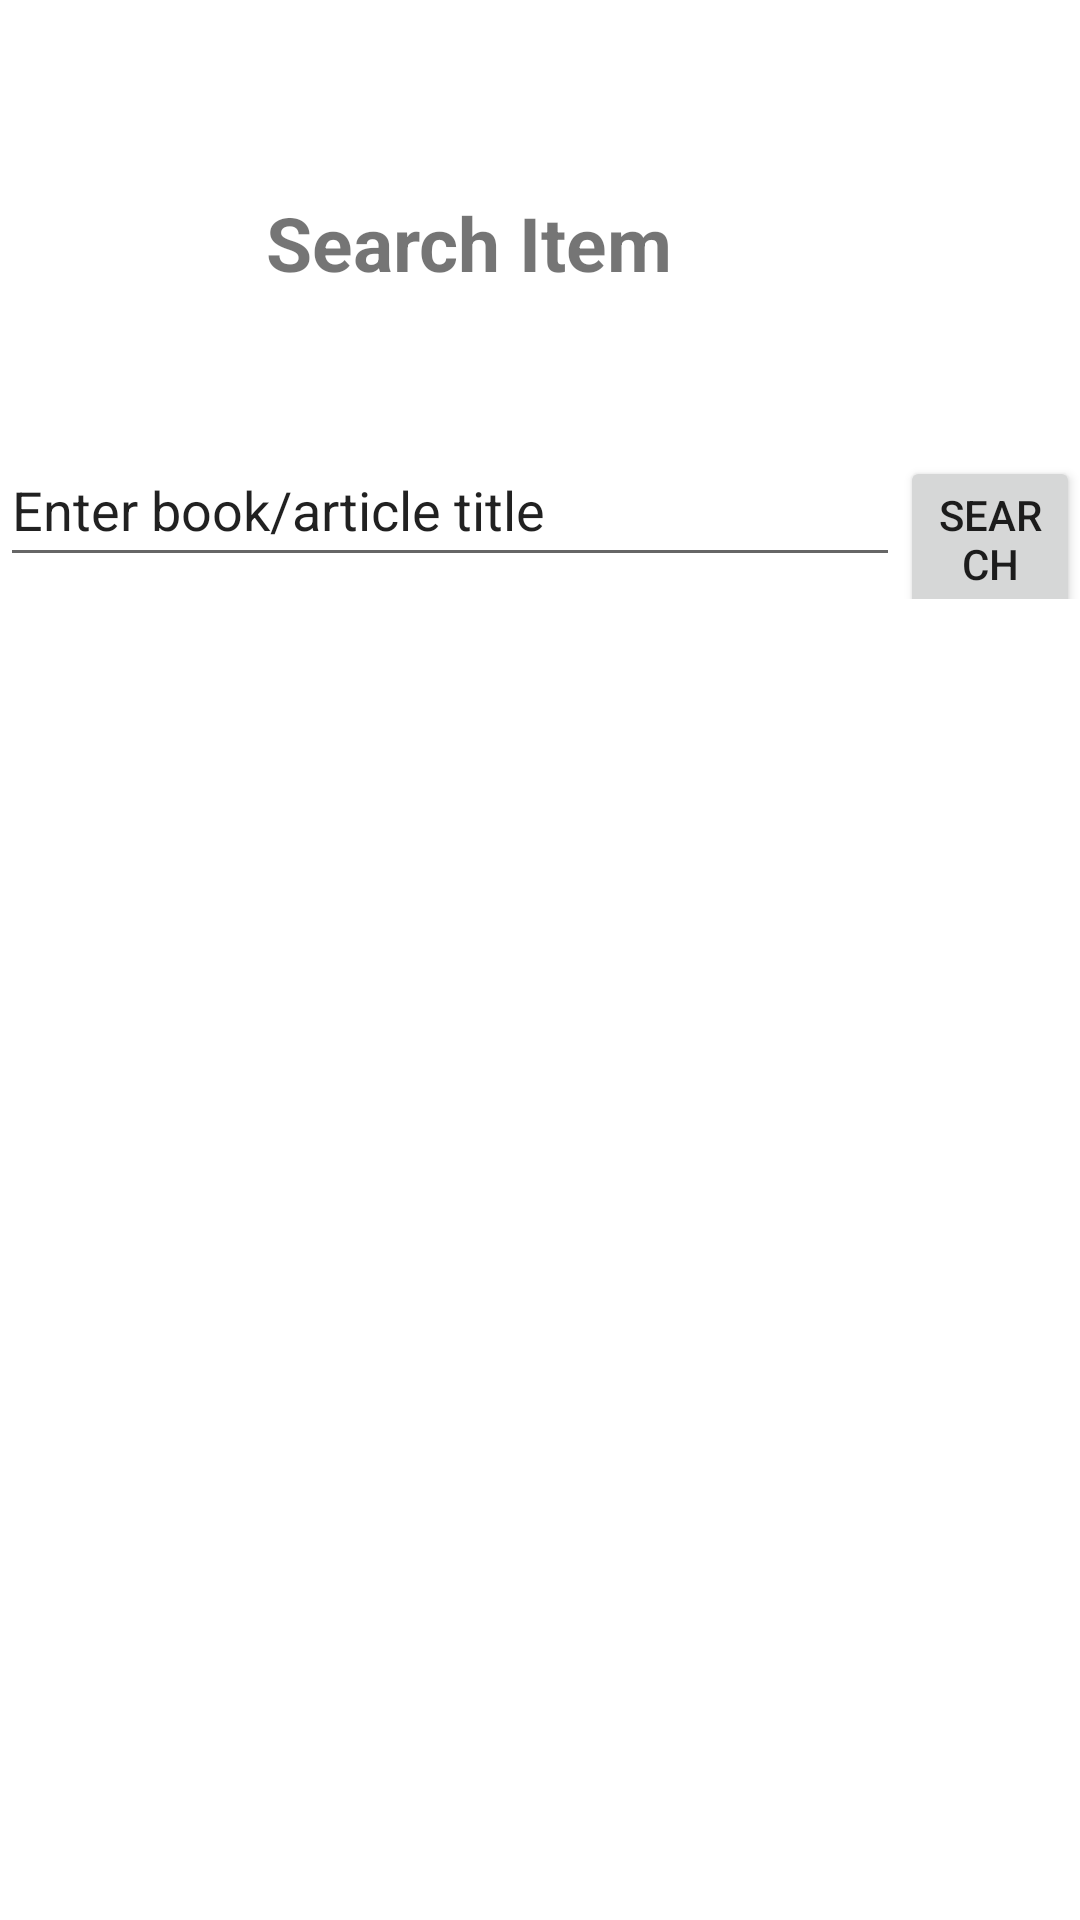

Reconstruct the res/layout file that produces this screen, plus the resources it refers to.
<!-- AndroidManifest.xml: application theme Theme.ViaLibrary -->
<!-- res/layout/activity_search_book.xml -->
<?xml version="1.0" encoding="utf-8"?>
<androidx.constraintlayout.widget.ConstraintLayout xmlns:android="http://schemas.android.com/apk/res/android"
    xmlns:app="http://schemas.android.com/apk/res-auto"
    xmlns:tools="http://schemas.android.com/tools"
    android:layout_width="match_parent"
    android:layout_height="match_parent">

    <TextView
        android:id="@+id/textView"
        android:layout_width="183dp"
        android:layout_height="39dp"
        android:layout_marginTop="64dp"
        android:text="Search Item"
        android:textSize="25sp"
        android:textStyle="bold"
        app:layout_constraintEnd_toEndOf="parent"
        app:layout_constraintStart_toStartOf="parent"
        app:layout_constraintTop_toTopOf="parent" />

    <LinearLayout
        android:layout_width="match_parent"
        android:layout_height="wrap_content"
        android:orientation="horizontal"

        app:layout_constraintBottom_toBottomOf="parent"
        app:layout_constraintLeft_toLeftOf="parent"
        app:layout_constraintTop_toBottomOf="@+id/textView"
        app:layout_constraintVertical_bias="0.086">

        <EditText
            android:layout_width="300sp"
            android:layout_height="wrap_content"
            android:minHeight="48dp"
            android:text="Enter book/article title"
            app:layout_constraintBottom_toBottomOf="parent"
            app:layout_constraintStart_toStartOf="parent"
            app:layout_constraintTop_toBottomOf="@+id/textViewSearchBook"
            app:layout_constraintVertical_bias="0.226">

        </EditText>

        <Button
            android:id="@+id/button"
            android:layout_width="wrap_content"
            android:layout_height="wrap_content"
            android:layout_weight="1"
            android:text="Search" />


    </LinearLayout>

    <ListView
        android:id="@+id/listViewSearch"
        android:layout_width="409dp"
        android:layout_height="528dp"
        tools:layout_editor_absoluteX="1dp"
        tools:layout_editor_absoluteY="202dp"

        app:layout_constraintBottom_toBottomOf="parent"
        app:layout_constraintLeft_toLeftOf="parent"
        />


</androidx.constraintlayout.widget.ConstraintLayout>
<!-- resources referenced by this layout -->
<resources>
  <style name="Theme.ViaLibrary" parent="Theme.MaterialComponents.DayNight.DarkActionBar">
          
          <item name="colorPrimary">@color/purple_500</item>
          <item name="colorPrimaryVariant">@color/purple_700</item>
          <item name="colorOnPrimary">@color/white</item>
          
          <item name="colorSecondary">@color/teal_200</item>
          <item name="colorSecondaryVariant">@color/teal_700</item>
          <item name="colorOnSecondary">@color/black</item>
          
          <item name="android:statusBarColor" tools:targetApi="l">?attr/colorPrimaryVariant</item>
          
      </style>
  <!-- not gathered from this repository: default colours our renderer supplied (Android Studio template values) -->
  <color name="purple_500">#FF6200EE</color>
  <color name="purple_700">#FF3700B3</color>
  <color name="teal_200">#FF03DAC5</color>
  <color name="teal_700">#FF018786</color>
  <color name="black">#FF000000</color>
  <color name="white">#FFFFFFFF</color>
</resources>
